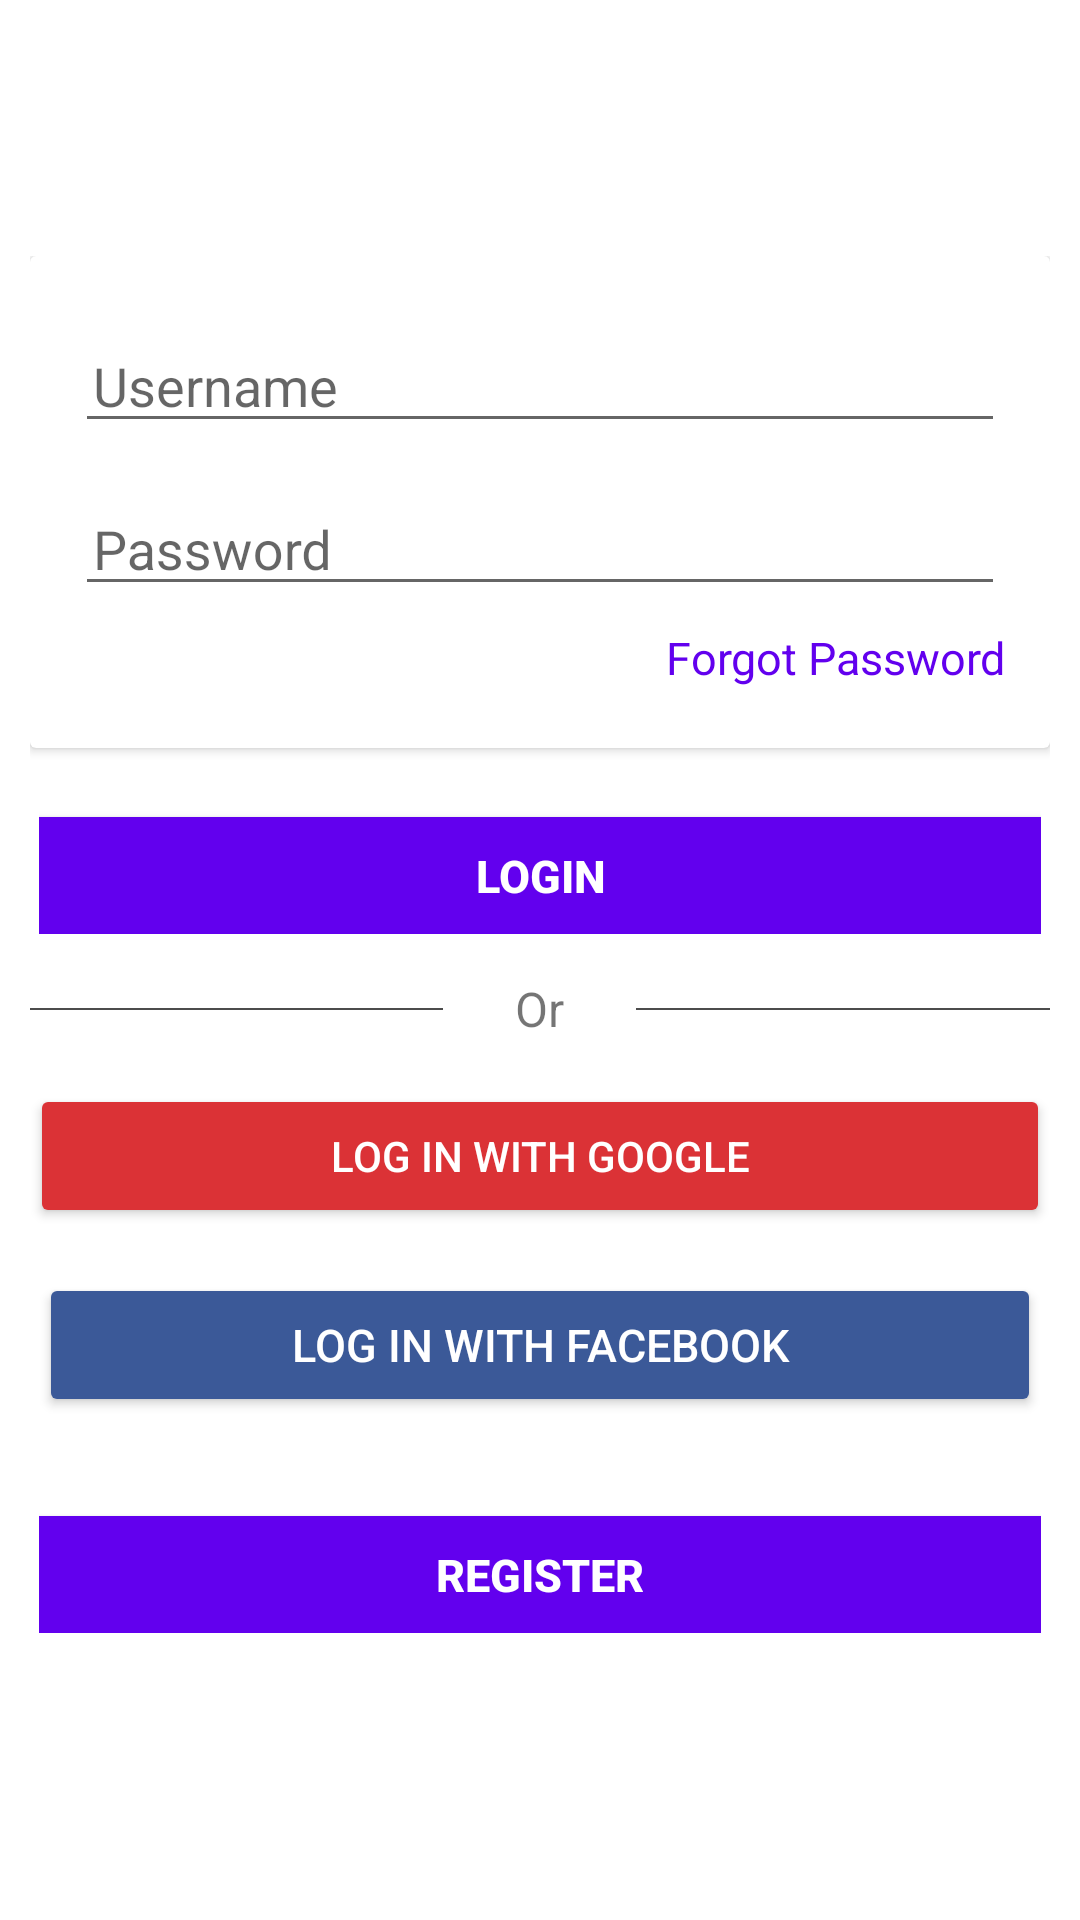

Layout XML and referenced resources for this Android screen:
<!-- AndroidManifest.xml: application theme AppTheme -->
<!-- res/layout/content_login.xml -->
<?xml version="1.0" encoding="utf-8"?>
<LinearLayout
    xmlns:android="http://schemas.android.com/apk/res/android"
    android:layout_width="match_parent"
    android:layout_height="match_parent"
    android:gravity="center"
    android:orientation="vertical"
    android:background="#ffffff"
    android:padding="@dimen/_10dp">

    <ScrollView
        android:layout_width="match_parent"
        android:layout_height="wrap_content"
        android:scrollbars="none">

        <LinearLayout
            android:layout_width="match_parent"
            android:layout_height="wrap_content"
            android:gravity="center"
            android:orientation="vertical">

            <android.support.v7.widget.CardView
                android:layout_width="match_parent"
                android:layout_height="wrap_content"
                android:elevation="7dp">

                <LinearLayout
                    android:layout_width="match_parent"
                    android:layout_height="wrap_content"
                    android:background="@null"
                    android:orientation="vertical"
                    android:padding="@dimen/_15dp">


                    <android.support.design.widget.TextInputLayout
                        android:id="@+id/input_layout_email"
                        android:layout_width="match_parent"
                        android:layout_height="wrap_content"
                    >

                        <EditText
                            android:id="@+id/email"
                            android:layout_width="match_parent"
                            android:layout_height="wrap_content"
                            android:layout_marginBottom="7dp"
                            android:hint="Username"
                            android:inputType="textEmailAddress"
                            android:longClickable="false"
                            android:padding="6dp"
                            android:singleLine="true"
                        />

                    </android.support.design.widget.TextInputLayout>

                    <android.support.design.widget.TextInputLayout
                        android:id="@+id/input_layout_password"
                        android:layout_width="match_parent"
                        android:layout_height="wrap_content"
                    >

                        <EditText
                            android:id="@+id/password"
                            android:layout_width="fill_parent"
                            android:layout_height="match_parent"
                            android:layout_marginBottom="7dp"
                            android:hint="Password"
                            android:inputType="textPassword"
                            android:longClickable="false"
                            android:padding="6dp"
                            android:paddingRight="40dp"
                            android:singleLine="true"
                        />
                    </android.support.design.widget.TextInputLayout>

                    <TextView
                        android:id="@+id/forgot"
                        android:layout_width="match_parent"
                        android:layout_height="match_parent"
                        android:background="@null"
                        android:gravity="center_vertical|right"
                        android:paddingBottom="5dp"
                        android:text="Forgot Password"
                        android:textColor="@color/colorPrimary"
                        android:textSize="@dimen/_15sp"
                    />


                    


                </LinearLayout>
            </android.support.v7.widget.CardView>


            <LinearLayout
                android:layout_width="match_parent"
                android:layout_height="62dp"
                android:paddingLeft="3dp"
                android:paddingRight="3dp"
                android:paddingTop="18dp">

                <Button
                    android:id="@+id/login"
                    android:layout_width="match_parent"
                    android:layout_height="wrap_content"
                    android:layout_marginTop="5dp"
                    android:background="@drawable/selector_button_theme_default_sans_corner_radius"
                    android:text="Login"
                    android:textColor="#ffffff"
                    android:textSize="15sp"
                    android:textStyle="bold"/>
            </LinearLayout>

            <RelativeLayout
                android:layout_width="match_parent"
                android:layout_height="@dimen/_50dp"
                android:orientation="horizontal">

                <View
                    android:layout_width="match_parent"
                    android:layout_height="0.7dp"
                    android:layout_centerVertical="true"
                    android:alpha="0.7"
                    android:background="#000000"/>

                <TextView
                    android:layout_width="wrap_content"
                    android:layout_height="wrap_content"
                    android:layout_centerInParent="true"
                    android:paddingEnd="@dimen/_20dp"
                    android:paddingLeft="@dimen/_20dp"
                    android:paddingRight="@dimen/_20dp"
                    android:paddingStart="@dimen/_20dp"
                    android:background="#ffffff"
                    android:text=" Or "
                    android:textSize="@dimen/_16sp"/>

            </RelativeLayout>


            <LinearLayout
                android:layout_width="match_parent"
                android:layout_height="fill_parent"
                android:layout_gravity="center"
                android:orientation="vertical">

                <Button
                    android:id="@+id/google"
                    android:layout_width="match_parent"
                    android:layout_height="match_parent"
                    android:layout_centerHorizontal="true"
                    android:layout_weight="1"
                    android:backgroundTint="#db3236"
                    android:textColor="#ffffff"
                    android:text="Log in with Google"
                />

                <View
                    android:layout_width="match_parent"
                    android:layout_height="15dp"/>


                <Button
                    android:id="@+id/facebook"
                    android:layout_width="match_parent"
                    android:layout_height="fill_parent"
                    android:layout_gravity="center_vertical"
                    android:layout_marginBottom="10dp"
                    android:layout_marginLeft="3dp"
                    android:layout_marginRight="3dp"
                    android:backgroundTint="#3b5998"
                    android:layout_weight="1"
                    android:textSize="15sp"
                    android:textColor="#ffffff"
                    android:text="LOG IN WITH FACEBOOK"/>
            </LinearLayout>

            

            <LinearLayout
                android:layout_width="match_parent"
                android:layout_height="62dp"
                android:layout_marginBottom="10dp"
                android:paddingLeft="3dp"
                android:paddingRight="3dp"
                android:paddingTop="18dp">


                <Button
                    android:id="@+id/register"
                    android:layout_width="match_parent"
                    android:layout_height="wrap_content"
                    android:layout_marginTop="5dp"
                    android:background="@drawable/selector_button_theme_default_sans_corner_radius"
                    android:text="Register"
                    android:textColor="#ffffff"
                    android:textSize="15sp"
                    android:textStyle="bold"/>
            </LinearLayout>

        </LinearLayout>

    </ScrollView>

</LinearLayout>
<!-- resources referenced by this layout -->
<resources>
  <dimen name="_10dp">10dp</dimen>
  <dimen name="_15dp">15dp</dimen>
  <dimen name="_15sp">15sp</dimen>
  <dimen name="_16sp">16sp</dimen>
  <dimen name="_20dp">20dp</dimen>
  <dimen name="_50dp">50dp</dimen>
  <!-- drawable selector_button_theme_default_sans_corner_radius (drawable) -->
  <?xml version="1.0" encoding="utf-8"?>
  <selector xmlns:android="http://schemas.android.com/apk/res/android">
  
      <item android:drawable="@drawable/button_theme_selected_sans_corner_radius"
            android:state_selected="true"/>
      <item android:drawable="@drawable/button_theme_pressed_sans_corner_radius"
            android:state_pressed="true"/>
      <item android:drawable="@drawable/button_theme_normal_sans_corner_radius"/>
  
  </selector>
  <style name="AppTheme" parent="Theme.AppCompat.Light.DarkActionBar">
          
          <item name="colorPrimary">@color/colorPrimary</item>
          <item name="colorPrimaryDark">@color/colorPrimaryDark</item>
          <item name="colorAccent">@color/colorAccent</item>
          <item name="windowActionBar">false</item>
          <item name="windowNoTitle">true</item>
  
      </style>
  <!-- drawable button_theme_selected_sans_corner_radius (drawable) -->
  <?xml version="1.0" encoding="utf-8"?>
  <selector xmlns:android="http://schemas.android.com/apk/res/android">
      <item>
          <shape android:shape="rectangle">
              <corners android:radius="0dp" />
  
              <solid android:color="@color/colorAccent" />
          </shape>
      </item>
  </selector>
  <!-- drawable button_theme_pressed_sans_corner_radius (drawable) -->
  <?xml version="1.0" encoding="utf-8"?>
  <selector xmlns:android="http://schemas.android.com/apk/res/android">
      <item>
          <shape android:shape="rectangle">
              <corners android:radius="0dp" />
  
              <solid android:color="@color/colorPrimaryDark" />
          </shape>
      </item>
  </selector>
  <!-- drawable button_theme_normal_sans_corner_radius (drawable) -->
  <?xml version="1.0" encoding="utf-8"?>
  <selector xmlns:android="http://schemas.android.com/apk/res/android">
      <item>
          <shape android:shape="rectangle">
              <corners android:radius="0dp" />
  
              <solid android:color="@color/colorPrimary" />
          </shape>
      </item>
  </selector>
  <!-- not gathered from this repository: default colours our renderer supplied (Android Studio template values) -->
  <color name="colorPrimary">#FF6200EE</color>
  <color name="colorPrimaryDark">#FF3700B3</color>
  <color name="colorAccent">#FF03DAC5</color>
</resources>
